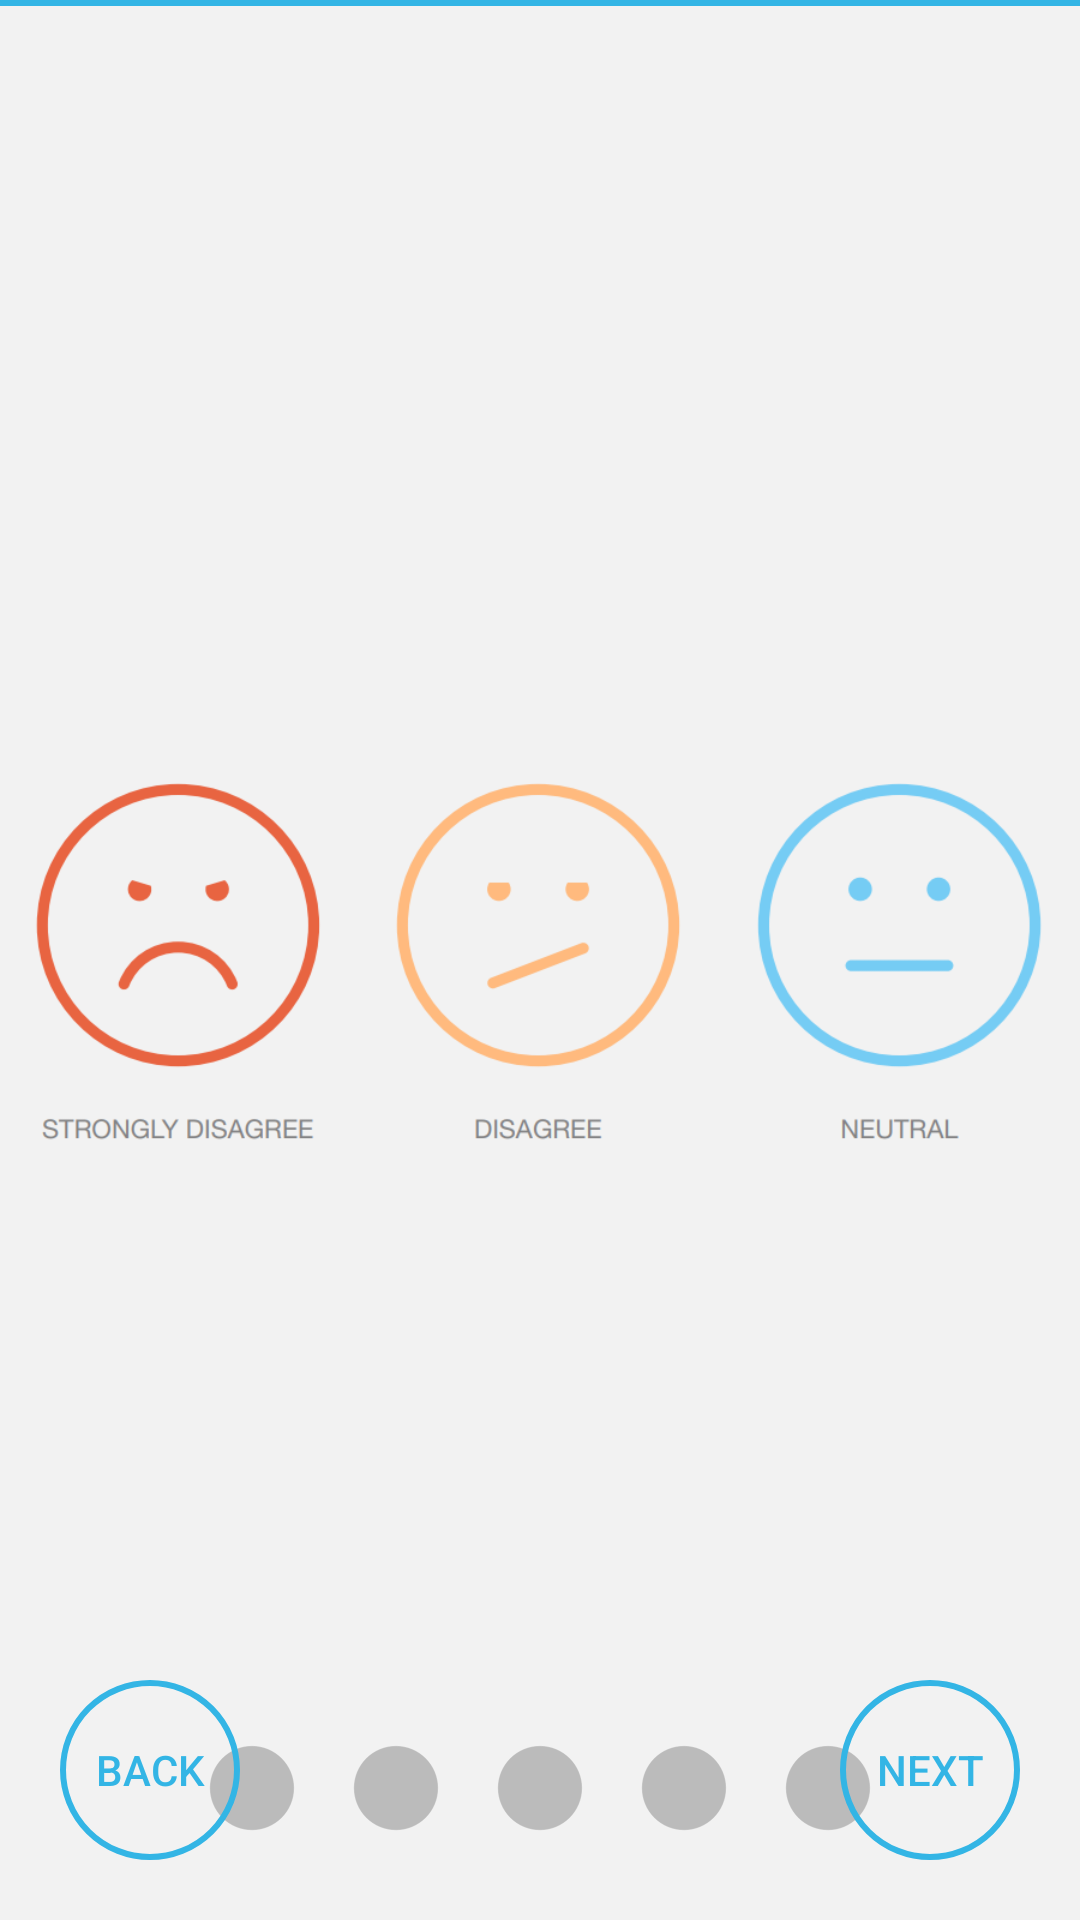

Write the Android layout XML for this screen, with the resource values it uses.
<!-- AndroidManifest.xml: application theme AppTheme -->
<!-- res/layout/activity_survey.xml -->
<?xml version="1.0" encoding="utf-8"?>
<android.support.constraint.ConstraintLayout
    xmlns:android="http://schemas.android.com/apk/res/android"
    xmlns:app="http://schemas.android.com/apk/res-auto"
    xmlns:tools="http://schemas.android.com/tools"
    android:layout_width="match_parent"
    android:layout_height="match_parent"
    tools:context="gama.healthcare.com.gamasurvey.SurveyActivity"
    android:background="#F2F2F2"
    android:layout_gravity="center"
    >

    <View
        android:id="@+id/beam"
        android:layout_width="wrap_content"
        android:layout_height="2dp"
        android:background="@android:color/holo_blue_light"
        app:layout_constraintTop_toTopOf="parent"
        app:layout_constraintStart_toStartOf="parent"
        app:layout_constraintEnd_toEndOf="parent"/>


    <LinearLayout
        android:layout_width="wrap_content"
        android:layout_height="wrap_content"
        android:orientation="horizontal"
        app:layout_constraintLeft_toLeftOf="@+id/ll_options"
        app:layout_constraintBottom_toTopOf="@+id/ll_options"
        android:layout_marginTop="8dp"
        app:layout_constraintTop_toBottomOf="@+id/beam">
        <TextView
            android:id="@+id/tv_questionCounter"
            android:layout_width="wrap_content"
            android:layout_height="wrap_content"
            tools:text="2/8."
            android:layout_marginEnd="10dp"
            android:textColor="#6389F2"
            android:textSize="35sp"
            android:layout_marginRight="10dp"/>

        <TextView
            android:id="@+id/tv_questionTitle"
            android:layout_width="wrap_content"
            android:layout_height="wrap_content"
            android:textColor="#6389F2"
            android:textSize="18sp"
            tools:text="where in the world is carmen sandiego?"/>

    </LinearLayout>



        <LinearLayout
            android:id="@+id/ll_options"
            android:layout_width="wrap_content"
            android:layout_height="wrap_content"
            android:orientation="horizontal"
            app:layout_constraintLeft_toLeftOf="parent"
            app:layout_constraintRight_toRightOf="parent"
            app:layout_constraintBottom_toBottomOf="@+id/cl_navigation"
            android:layout_marginBottom="8dp"
            android:visibility="visible"
            android:layout_marginTop="8dp"
            app:layout_constraintTop_toBottomOf="@+id/beam">

           <RadioGroup
               android:id="@+id/rg_radioGroup"
               android:layout_width="wrap_content"
               android:layout_height="wrap_content"
               android:orientation="horizontal"
               android:visibility="visible">
               <RadioButton
                   android:id="@+id/rb_strong_dis"
                   android:layout_width="120dp"
                   android:layout_height="120dp"
                   android:button="@drawable/trans"
                   android:background="@drawable/strong_disagree_selector"
                   />
               <RadioButton
                   android:id="@+id/rb_dis"
                   android:layout_width="120dp"
                   android:layout_height="120dp"
                   android:button="@drawable/trans"
                   android:background="@drawable/disagree_selector"
                   />
               <RadioButton
                   android:id="@+id/rb_neut"
                   android:layout_width="120dp"
                   android:layout_height="120dp"
                   android:button="@drawable/trans"
                   android:background="@drawable/neutral_selector"
                   />
               <RadioButton
                   android:id="@+id/rb_agr"
                   android:layout_width="120dp"
                   android:layout_height="120dp"
                   android:button="@drawable/trans"
                   android:background="@drawable/agree_selector"
                   />
               <RadioButton
                   android:id="@+id/rb_strong_agr"
                   android:layout_width="120dp"
                   android:layout_height="120dp"
                   android:button="@drawable/trans"
                   android:background="@drawable/strong_agree_selector"
                   />
           </RadioGroup>

        </LinearLayout>

    <EditText
        android:id="@+id/et_answer"
        android:layout_width="0dp"
        android:layout_height="wrap_content"
        android:inputType="textMultiLine"
        android:visibility="gone"
        app:layout_constraintRight_toRightOf="@+id/ll_options"
        app:layout_constraintTop_toTopOf="@+id/ll_options"
        app:layout_constraintBottom_toBottomOf="@+id/ll_options"
        app:layout_constraintLeft_toLeftOf="@+id/ll_options"
        android:gravity="center"/>

    <android.support.constraint.ConstraintLayout
        android:id="@+id/cl_congrats"
        android:layout_width="0dp"
        android:layout_height="wrap_content"
        android:visibility="gone"
        app:layout_constraintRight_toRightOf="@+id/ll_options"
        app:layout_constraintLeft_toLeftOf="@+id/ll_options"
        app:layout_constraintBottom_toBottomOf="@+id/ll_options"
        android:paddingLeft="20dp"
        android:paddingStart="20dp"
        android:paddingRight="20dp"
        android:paddingEnd="20dp">

        <ImageView
            android:id="@+id/iv_happyface"
            android:layout_width="120dp"
            android:layout_height="120dp"
            android:src="@drawable/happyface"
            app:layout_constraintLeft_toLeftOf="parent"
            app:layout_constraintStart_toStartOf="parent"
            app:layout_constraintTop_toTopOf="parent"/>

        <TextView
            android:id="@+id/tv_complete"
            android:layout_width="wrap_content"
            android:layout_height="wrap_content"
            android:layout_marginLeft="20dp"
            android:layout_marginStart="20dp"
            android:text="Questionnaire Complete!"
            android:textColor="#6389F2"
            android:textSize="35sp"
            app:layout_constraintLeft_toRightOf="@+id/iv_happyface"
            app:layout_constraintStart_toEndOf="@+id/iv_happyface"
            app:layout_constraintTop_toTopOf="parent"/>

        <TextView
            android:id="@+id/textView"
            android:layout_width="wrap_content"
            android:layout_height="wrap_content"
            android:layout_marginLeft="20dp"
            android:layout_marginStart="20dp"
            android:text="Thank you for your feedback."
            android:textColor="#6389F2"
            android:textSize="18sp"
            app:layout_constraintLeft_toRightOf="@+id/iv_happyface"
            app:layout_constraintStart_toEndOf="@+id/iv_happyface"
            app:layout_constraintTop_toBottomOf="@+id/tv_complete"/>


        <Button
            android:id="@+id/bt_exit"
            android:layout_width="150dp"
            android:layout_height="30dp"
            android:layout_marginLeft="20dp"
            android:background="@drawable/rounded_purp_button"
            android:text="EXIT"
            android:textColor="@android:color/white"
            app:layout_constraintBottom_toBottomOf="parent"
            app:layout_constraintLeft_toRightOf="@+id/iv_happyface"
            app:layout_constraintStart_toEndOf="@id/iv_happyface"/>

        <Button
            android:id="@+id/bt_nextuser"
            android:layout_width="150dp"
            android:layout_height="30dp"
            android:layout_marginLeft="10dp"
            android:layout_marginStart="10dp"
            android:background="@drawable/rounded_purp_button"
            android:text="NEXT USER"
            android:textColor="@android:color/white"
            app:layout_constraintBottom_toBottomOf="parent"
            app:layout_constraintLeft_toRightOf="@+id/bt_exit"
            app:layout_constraintStart_toEndOf="@id/bt_exit"/>

    </android.support.constraint.ConstraintLayout>


<android.support.constraint.ConstraintLayout
    android:id="@+id/cl_navigation"
    android:layout_width="0dp"
    android:layout_height="wrap_content"
    app:layout_constraintStart_toStartOf="parent"
    app:layout_constraintEnd_toEndOf="parent"
    app:layout_constraintBottom_toBottomOf="parent"
    android:padding="20dp">

    <Button
        android:id="@+id/iv_prev"
        android:layout_width="60dp"
        android:layout_height="60dp"
        android:background="@drawable/round_blue_button"
        app:layout_constraintTop_toTopOf="parent"
        app:layout_constraintBottom_toBottomOf="parent"
        app:layout_constraintStart_toStartOf="parent"
        android:text="BACK"
        android:textColor="@android:color/holo_blue_light"/>


    <RatingBar
        android:id="@+id/rb_ratingBar"
        android:layout_width="wrap_content"
        android:layout_height="0dp"
        app:layout_constraintBottom_toBottomOf="parent"
        app:layout_constraintStart_toEndOf="@+id/iv_prev"
        app:layout_constraintEnd_toStartOf="@+id/iv_next"
        android:isIndicator="true"
        style="@style/progressRatingBar"
        tools:layout_editor_absoluteX="346dp"/>

    <Button
        android:id="@+id/iv_next"
        android:layout_width="60dp"
        android:layout_height="60dp"
        android:background="@drawable/round_blue_button"
        app:layout_constraintTop_toTopOf="parent"
        app:layout_constraintBottom_toBottomOf="parent"
        app:layout_constraintEnd_toEndOf="parent"
        android:text="NEXT"
        android:textColor="@android:color/holo_blue_light"/>

</android.support.constraint.ConstraintLayout>



</android.support.constraint.ConstraintLayout>
<!-- resources referenced by this layout -->
<resources>
  <!-- drawable agree_selector (drawable) -->
  <?xml version="1.0" encoding="utf-8"?>
  <selector xmlns:android="http://schemas.android.com/apk/res/android">
      <item android:state_pressed="true" android:drawable="@drawable/agreeselected">
  
      </item>
      <item android:state_focused="true" android:drawable="@drawable/agreeselected">
  
      </item>
      <item android:state_checked="true" android:drawable="@drawable/agreeselected" />
  
      <item android:drawable="@drawable/agree">
  
      </item>
  </selector>
  <!-- drawable disagree_selector (drawable) -->
  <?xml version="1.0" encoding="utf-8"?>
  <selector xmlns:android="http://schemas.android.com/apk/res/android">
      <item android:state_pressed="true" android:drawable="@drawable/disagreeselected">
  
      </item>
      <item android:state_focused="true" android:drawable="@drawable/disagreeselected">
  
      </item>
      <item android:state_checked="true" android:drawable="@drawable/disagreeselected" />
  
      <item android:drawable="@drawable/disagree">
  
      </item>
  </selector>
  <!-- drawable neutral_selector (drawable) -->
  <?xml version="1.0" encoding="utf-8"?>
  <selector xmlns:android="http://schemas.android.com/apk/res/android">
      <item android:state_pressed="true" android:drawable="@drawable/neutralselected">
  
      </item>
      <item android:state_focused="true" android:drawable="@drawable/neutralselected">
  
      </item>
      <item android:state_checked="true" android:drawable="@drawable/neutralselected" />
  
      <item android:drawable="@drawable/neutral">
  
      </item>
  </selector>
  <!-- drawable strong_agree_selector (drawable) -->
  <?xml version="1.0" encoding="utf-8"?>
  <selector xmlns:android="http://schemas.android.com/apk/res/android">
      <item android:state_pressed="true" android:drawable="@drawable/strongagreeselected">
  
      </item>
      <item android:state_focused="true" android:drawable="@drawable/strongagreeselected">
  
      </item>
      <item android:state_checked="true" android:drawable="@drawable/strongagreeselected" />
  
      <item android:drawable="@drawable/strongagree">
  
      </item>
  </selector>
  <!-- drawable strong_disagree_selector (drawable) -->
  <?xml version="1.0" encoding="utf-8"?>
  <selector xmlns:android="http://schemas.android.com/apk/res/android">
      <item android:state_pressed="true" android:drawable="@drawable/strongdisagreeselected">
  
      </item>
      <item android:state_focused="true" android:drawable="@drawable/strongdisagreeselected">
  
      </item>
      <item android:state_checked="true" android:drawable="@drawable/strongdisagreeselected" />
  
      <item android:drawable="@drawable/strongdisagree">
  
      </item>
  </selector>
  <style name="progressRatingBar" parent="@android:style/Widget.RatingBar">
          <item name="android:progressDrawable">@drawable/progress</item>
          <item name="android:minHeight">24dp</item>
          <item name="android:maxHeight">64dp</item>
      </style>
  <style name="AppTheme" parent="Theme.AppCompat.Light">
          
          <item name="colorPrimary">#F2F2F2</item>
          <item name="colorPrimaryDark">#AAAAAA</item>
          <item name="colorAccent">@android:color/holo_blue_light</item>
      </style>
  <!-- drawable progress (drawable) -->
  <?xml version="1.0" encoding="utf-8"?>
  <layer-list xmlns:android="http://schemas.android.com/apk/res/android">
      <item android:id="@android:id/background"
            android:drawable="@drawable/emptycircle"/>
      <item android:id="@android:id/secondaryProgress"
            android:drawable="@drawable/fullcircle"/>
      <item android:id="@android:id/progress"
            android:drawable="@drawable/fullcircle"/>
  </layer-list>
</resources>
